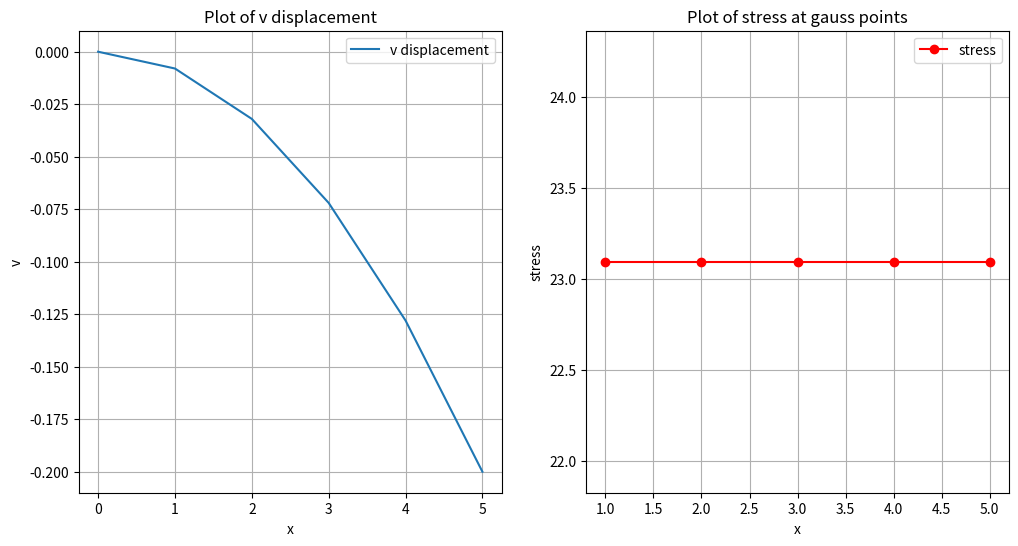

Write the Python code that produced this figure.
import numpy as np
import matplotlib.pyplot as plt

# draw theoretical solution
def v(x):
    return -0.024 * x**2

def sigma_x(y):
    return 480 * y

def plot_theo():
    x = np.linspace(0, 5, 100)


    v_values = v(x)

    y = np.sqrt(3)/12
    sigma_x_value = sigma_x(y)


    plt.figure(figsize=(12, 6))

    plt.subplot(1, 2, 1)
    plt.plot(x, v_values, label='v(x) = -0.024x^2')
    plt.title('Plot of v(x) = -0.024x^2')
    plt.xlabel('x')
    plt.ylabel('v(x)')
    plt.grid(True)
    plt.legend()


    plt.subplot(1, 2, 2)
    plt.axhline(y=sigma_x_value, color='r', label=f'sigma_x(x) = 480y, y={y}')
    plt.title('Plot of sigma_x(x) = 480y')
    plt.xlabel('x')
    plt.ylabel('sigma_x(x)')
    plt.ylim(0, 500)  
    plt.grid(True)
    plt.legend()

    plt.show()

# draw 1*5 v disp
def plot_5Elem_full():
    x=[0,1,2,3,4,5]
    v=[0.0, -0.008, -0.032, -0.072, -0.128, -0.2]
    x_sxx=[1, 2, 3, 4, 5]
    sxx=[23.0940107351, 23.0940107351, 23.0940107351, 23.0940107351,23.0940107351]
    plt.figure(figsize=(12, 6))

    plt.subplot(1, 2, 1)
    plt.plot(x, v, label='v displacement')
    plt.title('Plot of v displacement')
    plt.xlabel('x')
    plt.ylabel('v')
    plt.grid(True)
    plt.legend()

    plt.subplot(1, 2, 2)
    plt.plot(x_sxx, sxx, 'r-o', label='stress')
    plt.title('Plot of stress at gauss points')
    plt.xlabel('x')
    plt.ylabel('stress')
    plt.grid(True)
    plt.legend()

    plt.show()

def plot_5Elem_reduced():
    x=[0,1,2,3,4,5]
    v=[0.0, -0.008, -0.032, -0.072, -0.128, -0.2]
    x_sxx=[1, 2, 3, 4, 5]
    sxx=[23.0940107351, 23.0940107351, 23.0940107351, 23.0940107351,23.0940107351]
    plt.figure(figsize=(12, 6))

    plt.subplot(1, 2, 1)
    plt.plot(x, v, label='v displacement')
    plt.title('Plot of v displacement')
    plt.xlabel('x')
    plt.ylabel('v')
    plt.grid(True)
    plt.legend()

    plt.subplot(1, 2, 2)
    plt.plot(x_sxx, sxx, 'r-o', label='stress')
    plt.title('Plot of stress at gauss points')
    plt.xlabel('x')
    plt.ylabel('stress')
    plt.grid(True)
    plt.legend()

    plt.show()


# draw 2*5 v disp
def plot_10Elem_full():
    x=[0,0.5,1,1.5,2,2.5,3,3.5,4,4.5,5]
    v=[0.0,-3.33333333e-04, -1.33333333e-03, -3.00000000e-03, -5.33333333e-03, -8.33333333e-03, -1.20000000e-02, -1.63333333e-02, -2.13333333e-02, -2.70000000e-02, -3.33333333e-02]
    x_sxx=[1, 1.5, 2, 2.5, 3, 3.5, 4, 4.5, 5]
    sxx=[5.25783422965,5.25783422965,5.25783422965,5.25783422965,5.25783422965,5.25783422965,5.25783422965,5.25783422965,5.25783422965]
    plt.figure(figsize=(12, 6))

    plt.subplot(1, 2, 1)
    plt.plot(x, v, label='v displacement')
    plt.title('Plot of v displacement')
    plt.xlabel('x')
    plt.ylabel('v')
    plt.grid(True)
    plt.legend()

    plt.subplot(1, 2, 2)
    plt.plot(x_sxx, sxx, 'r-o', label='stress')
    plt.title('Plot of stress at gauss points')
    plt.xlabel('x')
    plt.ylabel('stress')
    plt.grid(True)
    plt.legend()

    plt.show()


plot_5Elem_reduced()

